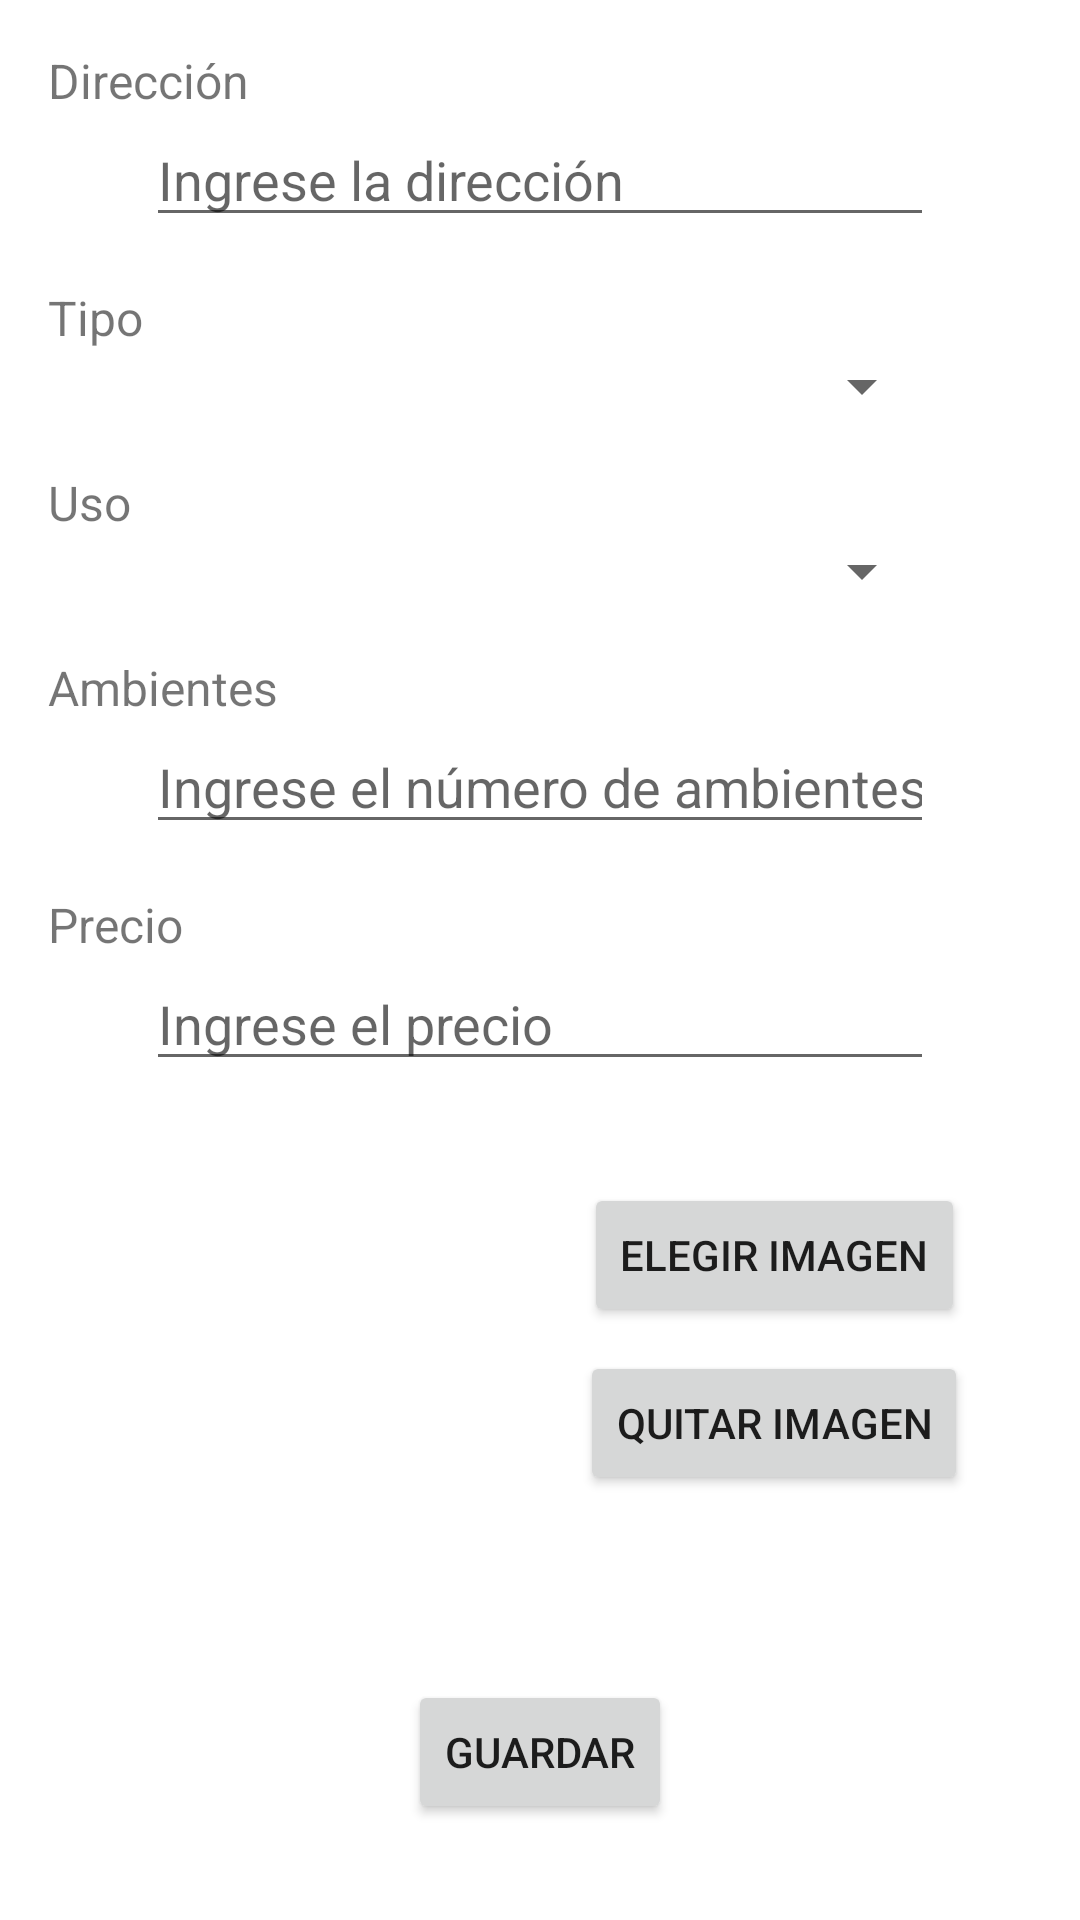

Write the Android layout XML for this screen, with the resource values it uses.
<!-- AndroidManifest.xml: application theme Theme.InmobiliariaAndroid -->
<!-- res/layout/fragment_add_real_estate.xml -->
<?xml version="1.0" encoding="utf-8"?>
<androidx.constraintlayout.widget.ConstraintLayout
    xmlns:android="http://schemas.android.com/apk/res/android"
    xmlns:tools="http://schemas.android.com/tools"
    xmlns:app="http://schemas.android.com/apk/res-auto"
    android:layout_width="match_parent"
    android:layout_height="match_parent"
    android:padding="16dp"
    tools:context=".ui.realestates.AddRealEstateFragment">

    
    <ScrollView
        android:layout_width="0dp"
        android:layout_height="0dp"
        app:layout_constraintTop_toTopOf="parent"
        app:layout_constraintBottom_toTopOf="@+id/btnSave"
        app:layout_constraintStart_toStartOf="parent"
        app:layout_constraintEnd_toEndOf="parent">

        
        <androidx.constraintlayout.widget.ConstraintLayout
            android:layout_width="match_parent"
            android:layout_height="wrap_content">

            
            <TextView
                android:id="@+id/label_direccion"
                android:layout_width="wrap_content"
                android:layout_height="wrap_content"
                android:text="Dirección"
                android:textSize="16sp"
                app:layout_constraintStart_toStartOf="parent"
                app:layout_constraintTop_toTopOf="parent" />

            <EditText
                android:id="@+id/edit_direccion"
                android:layout_width="0dp"
                android:layout_height="wrap_content"
                android:hint="Ingrese la dirección"
                app:layout_constraintStart_toStartOf="parent"
                app:layout_constraintEnd_toEndOf="parent"
                app:layout_constraintTop_toBottomOf="@id/label_direccion"
                app:layout_constraintWidth_percent="0.8" />

            
            <TextView
                android:id="@+id/label_tipo"
                android:layout_width="wrap_content"
                android:layout_height="wrap_content"
                android:text="Tipo"
                android:textSize="16sp"
                app:layout_constraintTop_toBottomOf="@id/edit_direccion"
                app:layout_constraintStart_toStartOf="parent"
                android:layout_marginTop="16dp" />

            <Spinner
                android:id="@+id/spinner_tipo"
                android:layout_width="0dp"
                android:layout_height="wrap_content"
                app:layout_constraintStart_toStartOf="parent"
                app:layout_constraintEnd_toEndOf="parent"
                app:layout_constraintTop_toBottomOf="@id/label_tipo"
                app:layout_constraintWidth_percent="0.8" />

            
            <TextView
                android:id="@+id/label_uso"
                android:layout_width="wrap_content"
                android:layout_height="wrap_content"
                android:text="Uso"
                android:textSize="16sp"
                android:layout_marginTop="16dp"
                app:layout_constraintTop_toBottomOf="@id/spinner_tipo"
                app:layout_constraintStart_toStartOf="parent" />

            <Spinner
                android:id="@+id/spinner_uso"
                android:layout_width="0dp"
                android:layout_height="wrap_content"
                app:layout_constraintStart_toStartOf="parent"
                app:layout_constraintEnd_toEndOf="parent"
                app:layout_constraintTop_toBottomOf="@id/label_uso"
                app:layout_constraintWidth_percent="0.8" />

            
            <TextView
                android:id="@+id/label_ambientes"
                android:layout_width="wrap_content"
                android:layout_height="wrap_content"
                android:text="Ambientes"
                android:textSize="16sp"
                android:layout_marginTop="16dp"
                app:layout_constraintTop_toBottomOf="@id/spinner_uso"
                app:layout_constraintStart_toStartOf="parent" />

            <EditText
                android:id="@+id/edit_ambientes"
                android:layout_width="0dp"
                android:layout_height="wrap_content"
                android:inputType="number"
                android:hint="Ingrese el número de ambientes"
                app:layout_constraintStart_toStartOf="parent"
                app:layout_constraintEnd_toEndOf="parent"
                app:layout_constraintTop_toBottomOf="@id/label_ambientes"
                app:layout_constraintWidth_percent="0.8" />

            
            <TextView
                android:id="@+id/label_precio"
                android:layout_width="wrap_content"
                android:layout_height="wrap_content"
                android:text="Precio"
                android:textSize="16sp"
                android:layout_marginTop="16dp"
                app:layout_constraintTop_toBottomOf="@id/edit_ambientes"
                app:layout_constraintStart_toStartOf="parent" />

            <EditText
                android:id="@+id/edit_precio"
                android:layout_width="0dp"
                android:layout_height="wrap_content"
                android:inputType="numberDecimal"
                android:hint="Ingrese el precio"
                app:layout_constraintStart_toStartOf="parent"
                app:layout_constraintEnd_toEndOf="parent"
                app:layout_constraintTop_toBottomOf="@id/label_precio"
                app:layout_constraintWidth_percent="0.8" />

            

            <ImageView
                android:id="@+id/ivImage"
                android:layout_width="140dp"
                android:layout_height="140dp"
                android:layout_marginTop="16dp"
                android:scaleType="centerCrop"
                app:layout_constraintTop_toBottomOf="@+id/edit_precio"
                app:layout_constraintStart_toStartOf="parent"
                app:layout_constraintEnd_toStartOf="@+id/buttonsContainer"
                android:layout_marginStart="16dp"
                android:layout_marginEnd="8dp" />

            
            <androidx.constraintlayout.widget.ConstraintLayout
                android:id="@+id/buttonsContainer"
                android:layout_width="0dp"
                android:layout_height="wrap_content"
                app:layout_constraintStart_toEndOf="@+id/ivImage"
                app:layout_constraintEnd_toEndOf="parent"
                app:layout_constraintTop_toTopOf="@+id/ivImage"
                app:layout_constraintBottom_toBottomOf="@+id/ivImage"
                android:layout_marginStart="8dp"
                android:layout_marginEnd="16dp">

                
                <Button
                    android:id="@+id/btnAddImage"
                    android:layout_width="wrap_content"
                    android:layout_height="wrap_content"
                    android:text="Elegir Imagen"
                    app:layout_constraintTop_toTopOf="parent"
                    app:layout_constraintStart_toStartOf="parent"
                    app:layout_constraintEnd_toEndOf="parent" />

                
                <Button
                    android:id="@+id/btnRemoveImage"
                    android:layout_width="wrap_content"
                    android:layout_height="wrap_content"
                    android:text="Quitar Imagen"
                    android:layout_marginTop="8dp"
                    app:layout_constraintTop_toBottomOf="@+id/btnAddImage"
                    app:layout_constraintStart_toStartOf="parent"
                    app:layout_constraintEnd_toEndOf="parent" />
            </androidx.constraintlayout.widget.ConstraintLayout>
        </androidx.constraintlayout.widget.ConstraintLayout>
    </ScrollView>

    
    <Button
        android:id="@+id/btnSave"
        android:layout_width="wrap_content"
        android:layout_height="wrap_content"
        android:text="Guardar"
        app:layout_constraintBottom_toBottomOf="parent"
        app:layout_constraintEnd_toEndOf="parent"
        app:layout_constraintStart_toStartOf="parent"
        android:layout_marginTop="16dp"
        android:layout_marginBottom="16dp" />

</androidx.constraintlayout.widget.ConstraintLayout>
<!-- resources referenced by this layout -->
<resources>
  <style name="Theme.InmobiliariaAndroid" parent="Theme.MaterialComponents.DayNight.DarkActionBar">
          
          <item name="colorPrimary">@color/purple_500</item>
          <item name="colorPrimaryVariant">@color/purple_700</item>
          <item name="colorOnPrimary">@color/white</item>
          
          <item name="colorSecondary">@color/teal_200</item>
          <item name="colorSecondaryVariant">@color/teal_700</item>
          <item name="colorOnSecondary">@color/black</item>
          
          <item name="android:statusBarColor" tools:targetApi="l">?attr/colorPrimaryVariant</item>
          
      </style>
  <!-- not gathered from this repository: default colours our renderer supplied (Android Studio template values) -->
  <color name="purple_500">#FF6200EE</color>
  <color name="purple_700">#FF3700B3</color>
  <color name="teal_200">#FF03DAC5</color>
  <color name="teal_700">#FF018786</color>
  <color name="black">#FF000000</color>
  <color name="white">#FFFFFFFF</color>
</resources>
